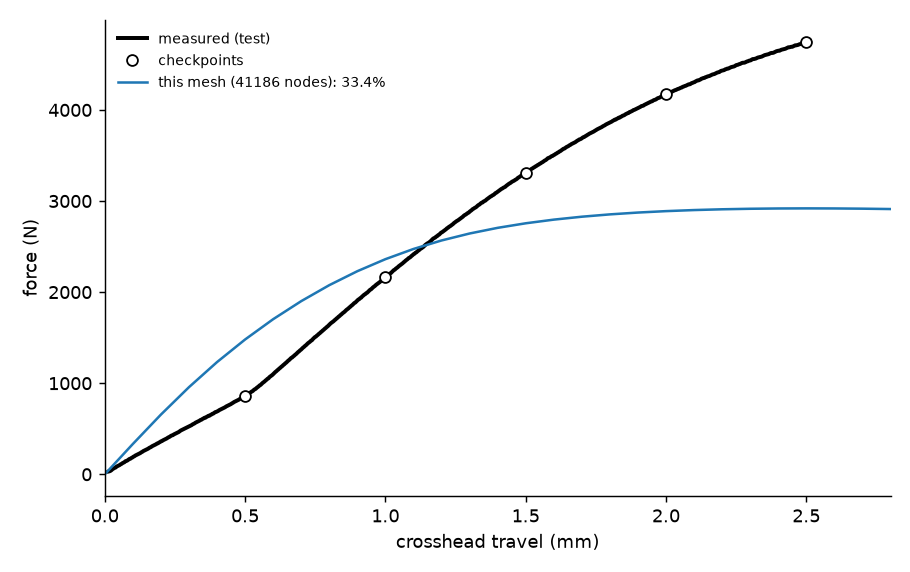

Values plotted in this chart, from the file beside it:
u_part_mm, u_cross_mm, force_N
0.00000, 0.00000, 0.000
0.1, 0.1, 332.9
0.2, 0.2, 655.5
0.3, 0.3, 956.6
0.4, 0.4, 1232
0.5, 0.5, 1480
0.6, 0.6, 1703
0.7, 0.7, 1901
0.8, 0.8, 2076
0.9, 0.9, 2230
1, 1, 2362
1.1, 1.1, 2474
1.2, 1.2, 2567
1.3, 1.3, 2644
1.4, 1.4, 2706
1.5, 1.5, 2756
1.6, 1.6, 2796
1.7, 1.7, 2828
1.8, 1.8, 2853
1.9, 1.9, 2874
2, 2, 2889
2.1, 2.1, 2901
2.2, 2.2, 2909
2.3, 2.3, 2915
2.4, 2.4, 2918
2.5, 2.5, 2919
2.6, 2.6, 2919
2.7, 2.7, 2916
2.8, 2.8, 2912
2.9, 2.9, 2907
3, 3, 2901
